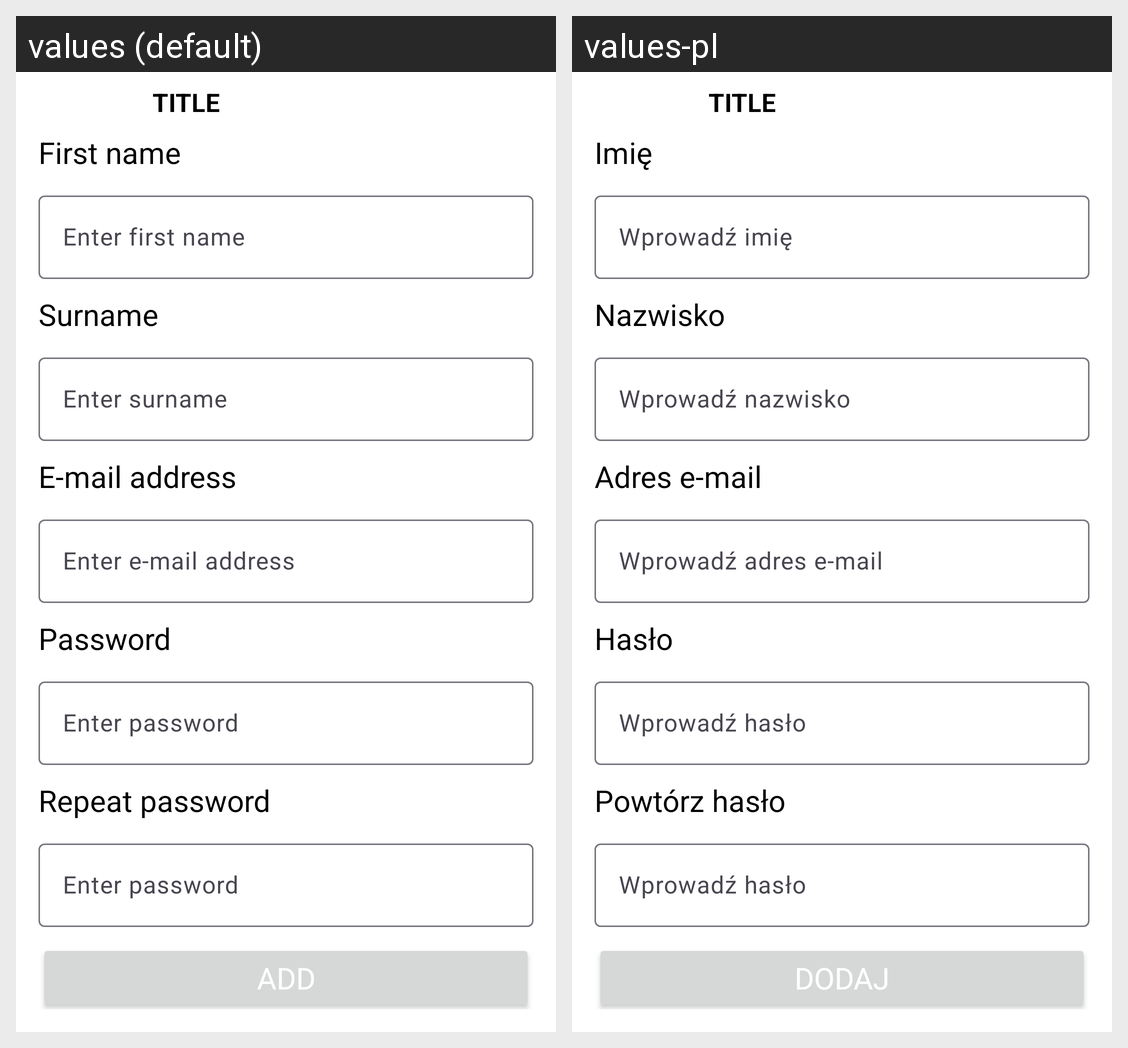

Here is an Android app screen in its default locale and in the app's own translations. Write out the translated-string differences for the strings that appear on this screen.
Android screen res/layout/fragment_add_worker.xml rendered under 2 locales, left to right: values (default), values-pl. Device: Nexus 5 (rendered at 1080×1920; each locale shown at half size, 540×960, under a caption strip naming it); theme Theme.ArtHubOrganizer.
Strings drawn on this screen, with the default value and each locale's value (text and hints the layout hard-codes, and strings that could not be matched under every locale, appear in the picture but are not listed):

nameLabel
  values: First name
  values-pl: Imię

enterNameLabel
  values: Enter first name
  values-pl: Wprowadź imię

surnameLabel
  values: Surname
  values-pl: Nazwisko

enterSurnameLabel
  values: Enter surname
  values-pl: Wprowadź nazwisko

emailLabel
  values: E-mail address
  values-pl: Adres e-mail

enterEmailLabel
  values: Enter e-mail address
  values-pl: Wprowadź adres e-mail

passwordLabel
  values: Password
  values-pl: Hasło

enterPasswordLabel
  values: Enter password
  values-pl: Wprowadź hasło

repeatPasswordLabel
  values: Repeat password
  values-pl: Powtórz hasło

addButtonLabel
  values: Add
  values-pl: Dodaj
